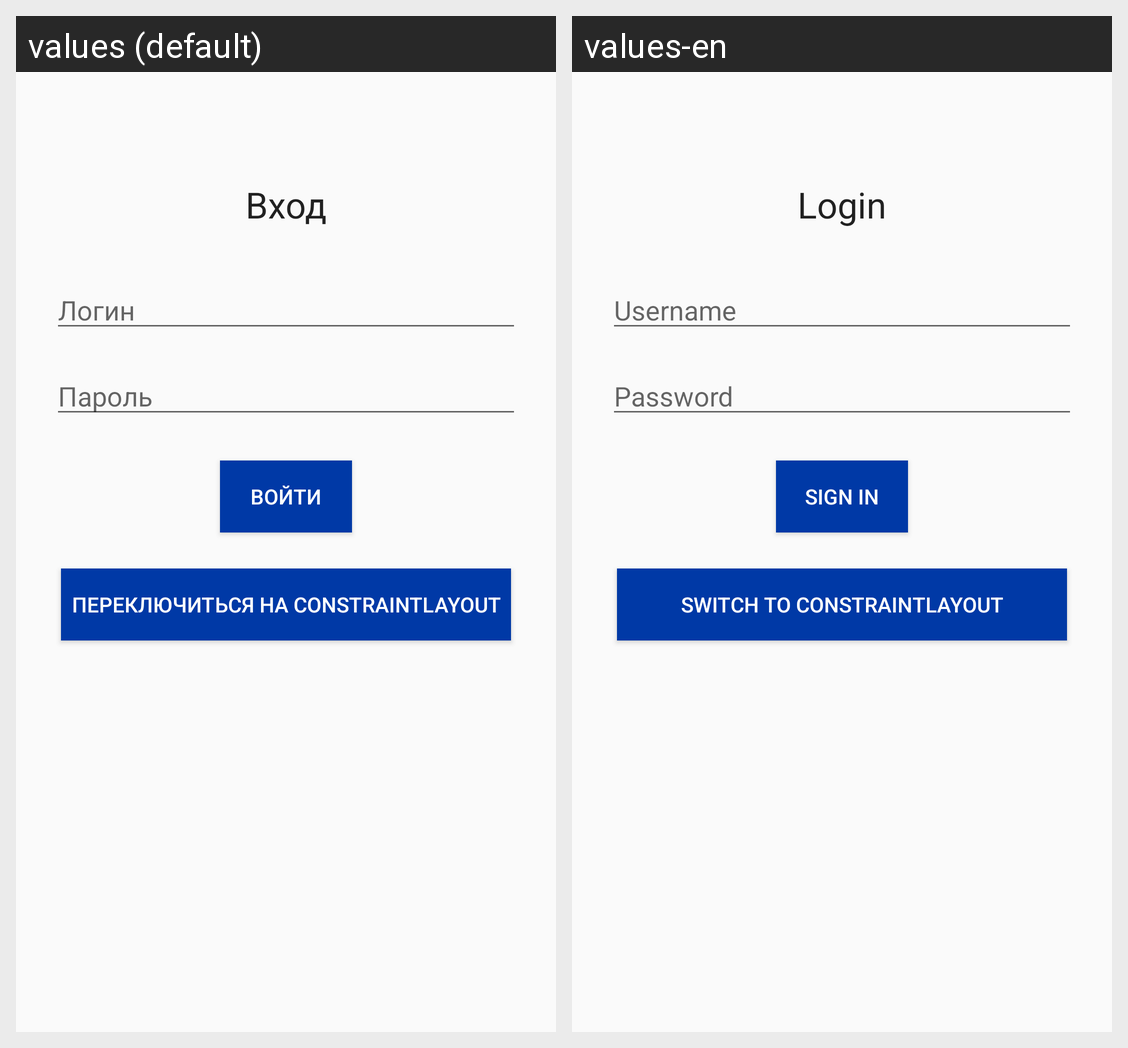

Translations of the strings shown on this Android screen, per locale in the grid:
Android screen res/layout/lab4_activity_login_linear.xml rendered under 2 locales, left to right: values (default), values-en. Device: Nexus 5 (rendered at 1080×1920; each locale shown at half size, 540×960, under a caption strip naming it); theme Theme.Weather.
Strings drawn on this screen, with the default value and each locale's value (text and hints the layout hard-codes, and strings that could not be matched under every locale, appear in the picture but are not listed):

login_title
  values: Вход
  values-en: Login

hint_login
  values: Логин
  values-en: Username

hint_password
  values: Пароль
  values-en: Password

btn_login
  values: Войти
  values-en: Sign in

btn_switch_to_constraint
  values: Переключиться на ConstraintLayout
  values-en: Switch to ConstraintLayout
